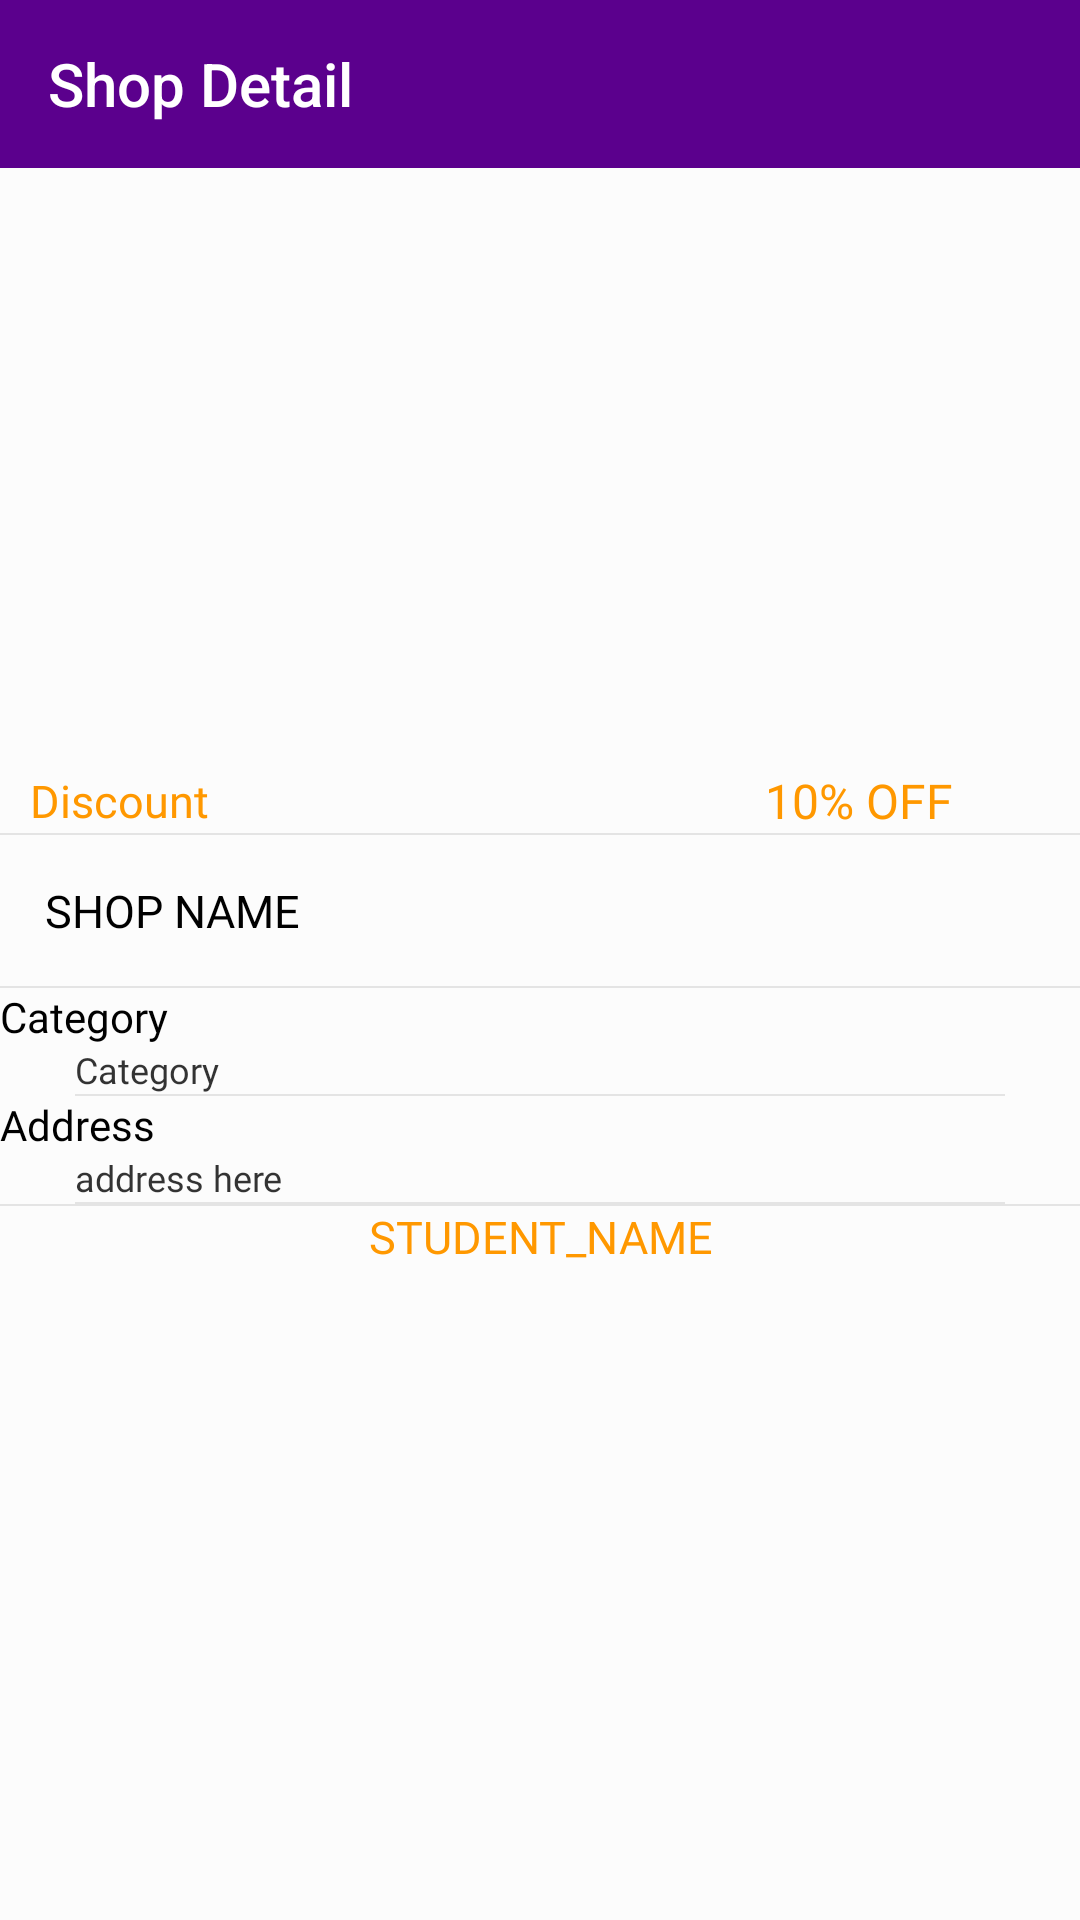

The Android layout XML behind this screen, and the referenced resources:
<!-- AndroidManifest.xml: application theme AppTheme -->
<!-- res/layout/layout_shop_bottom.xml -->
<?xml version="1.0" encoding="utf-8"?>
<layout
    xmlns:android="http://schemas.android.com/apk/res/android"
    xmlns:app="http://schemas.android.com/apk/res-auto"
    xmlns:tools="http://schemas.android.com/tools">

    <RelativeLayout
        android:layout_width="match_parent"
        android:background="#FCFCFC"
        android:layout_height="match_parent">

        <com.google.android.material.appbar.AppBarLayout
            android:id="@+id/appBar"
            android:layout_width="match_parent"
            android:layout_height="wrap_content"
            android:theme="@style/AppTheme.AppBarOverlay"
            android:layout_alignParentTop="true">

            <androidx.appcompat.widget.Toolbar
                android:id="@+id/toolbar"
                android:layout_width="match_parent"
                app:title="Shop Detail"
                android:layout_height="?attr/actionBarSize"
                android:background="@color/appBar"
                app:navigationIcon="@drawable/ic_arrow_back"
                app:popupTheme="@style/AppTheme.PopupOverlay" />

        </com.google.android.material.appbar.AppBarLayout>

        <androidx.core.widget.NestedScrollView
            android:layout_width="match_parent"
            android:layout_height="match_parent"
            android:overScrollMode="never"
            android:layout_below="@+id/appBar">

            <LinearLayout
                android:layout_width="match_parent"
                android:layout_height="wrap_content"
                android:orientation="vertical">

                <ImageView
                    android:id="@+id/preview"
                    android:layout_width="match_parent"
                    android:layout_height="200dp" />

                <LinearLayout
                    android:layout_width="match_parent"
                    android:layout_height="wrap_content"
                    android:weightSum="10"
                    android:orientation="horizontal"
                    android:layout_margin="@dimen/fab_margin">

                    <TextView
                        android:layout_width="0dp"
                        android:layout_height="wrap_content"
                        android:layout_gravity="center"
                        android:layout_weight="7"
                        android:fontFamily="@font/poppins_medium"
                        android:gravity="start"
                        android:layout_marginStart="10dp"
                        android:text="Discount"
                        android:textSize="15sp"
                        android:textColor="#FF9800" />

                    <TextView
                        android:id="@+id/offer"
                        android:layout_width="0dp"
                        android:layout_height="wrap_content"
                        android:text="10% OFF"
                        android:fontFamily="@font/poppins_bold"
                        android:textSize="16sp"
                        android:layout_gravity="center"
                        android:gravity="start"
                        android:textColor="#FF9800"
                        android:layout_weight="3" />

                </LinearLayout>

                <View
                    android:layout_width="match_parent"
                    android:layout_height="0.8dp"
                    android:background="#E4E4E4" />

                <TextView
                    android:id="@+id/name"
                    android:layout_width="match_parent"
                    android:layout_height="wrap_content"
                    android:text="SHOP NAME"
                    android:textSize="15sp"
                    android:fontFamily="@font/poppins_semibold"
                    android:layout_gravity="center"
                    android:gravity="start"
                    android:textColor="@color/black"
                    android:padding="15dp"/>

                <View
                    android:layout_width="match_parent"
                    android:layout_height="0.8dp"
                    android:background="#E4E4E4"/>

                <LinearLayout
                    android:layout_width="match_parent"
                    android:layout_height="wrap_content"
                    android:orientation="vertical">

                    <TextView
                        android:layout_width="wrap_content"
                        android:layout_height="wrap_content"
                        android:text="Category"
                        android:textSize="14sp"
                        android:fontFamily="@font/poppins"
                        android:textColor="@color/black"
                        android:layout_margin="@dimen/fab_margin"/>

                    <TextView
                        android:id="@+id/categories"
                        android:layout_width="match_parent"
                        android:layout_height="wrap_content"
                        android:text="Category"
                        android:textSize="12sp"
                        android:alpha="0.8"
                        android:fontFamily="@font/poppins"
                        android:layout_gravity="center"
                        android:textColor="@color/black"
                        android:layout_marginStart="25dp"
                        android:layout_marginEnd="25dp"
                        android:layout_marginBottom="@dimen/fab_margin"/>


                </LinearLayout>

                <View
                    android:layout_width="match_parent"
                    android:layout_height="0.8dp"
                    android:layout_marginStart="25dp"
                    android:layout_marginEnd="25dp"
                    android:background="#E4E4E4"/>

                <LinearLayout
                    android:layout_width="match_parent"
                    android:layout_height="wrap_content"
                    android:orientation="vertical">

                    <TextView
                        android:layout_width="match_parent"
                        android:layout_height="wrap_content"
                        android:text="Address"
                        android:textSize="14sp"
                        android:fontFamily="@font/poppins"
                        android:textColor="@color/black"
                        android:layout_margin="@dimen/fab_margin"/>

                    <TextView
                        android:id="@+id/address"
                        android:layout_width="match_parent"
                        android:layout_height="wrap_content"
                        android:text="address here"
                        android:alpha="0.8"
                        android:textSize="12sp"
                        android:fontFamily="@font/poppins"
                        android:textColor="@color/black"
                        android:layout_marginStart="25dp"
                        android:layout_marginEnd="25dp"
                        android:layout_marginBottom="@dimen/fab_margin"/>


                </LinearLayout>

                <View
                    android:layout_width="match_parent"
                    android:layout_height="0.8dp"
                    android:layout_marginStart="25dp"
                    android:layout_marginEnd="25dp"
                    android:background="#E4E4E4"/>

                <ImageView
                    android:id="@+id/qrCode"
                    android:layout_width="wrap_content"
                    android:layout_height="wrap_content"
                    android:layout_gravity="center_horizontal"
                    android:background="@color/colorPrimaryDark"
                    android:layout_margin="@dimen/fab_margin"/>

                <View
                    android:layout_width="match_parent"
                    android:layout_height="0.8dp"
                    android:background="#E4E4E4"/>

                <TextView
                    android:id="@+id/studentName"
                    android:layout_width="match_parent"
                    android:layout_height="wrap_content"
                    android:text="STUDENT_NAME"
                    android:textSize="15sp"
                    android:gravity="center"
                    android:fontFamily="@font/poppins_semibold"
                    android:textColor="#FF9800"
                    android:layout_margin="@dimen/fab_margin"/>

            </LinearLayout>

        </androidx.core.widget.NestedScrollView>

    </RelativeLayout>
</layout>
<!-- resources referenced by this layout -->
<resources>
  <color name="appBar">#5b008d</color>
  <color name="black">#000</color>
  <color name="colorPrimaryDark">#000</color>
  <style name="AppTheme.AppBarOverlay" parent="ThemeOverlay.AppCompat.Dark.ActionBar" />
  <style name="AppTheme.PopupOverlay" parent="ThemeOverlay.AppCompat.Light" />
  <style name="AppTheme" parent="Theme.AppCompat.Light.DarkActionBar">
          
          <item name="colorPrimary">@color/appBar</item>
          <item name="colorPrimaryDark">@color/colorPrimaryDark</item>
          <item name="colorAccent">@color/colorAccent</item>
          <item name="windowActionBar">false</item>
          <item name="windowNoTitle">true</item>
          <item name="drawerArrowStyle">@style/DrawerArrowStyle</item>
      </style>
  <color name="colorAccent">#FF0000</color>
  <style name="DrawerArrowStyle" parent="Widget.AppCompat.DrawerArrowToggle">
          <item name="color">@android:color/white</item>
      </style>
</resources>
